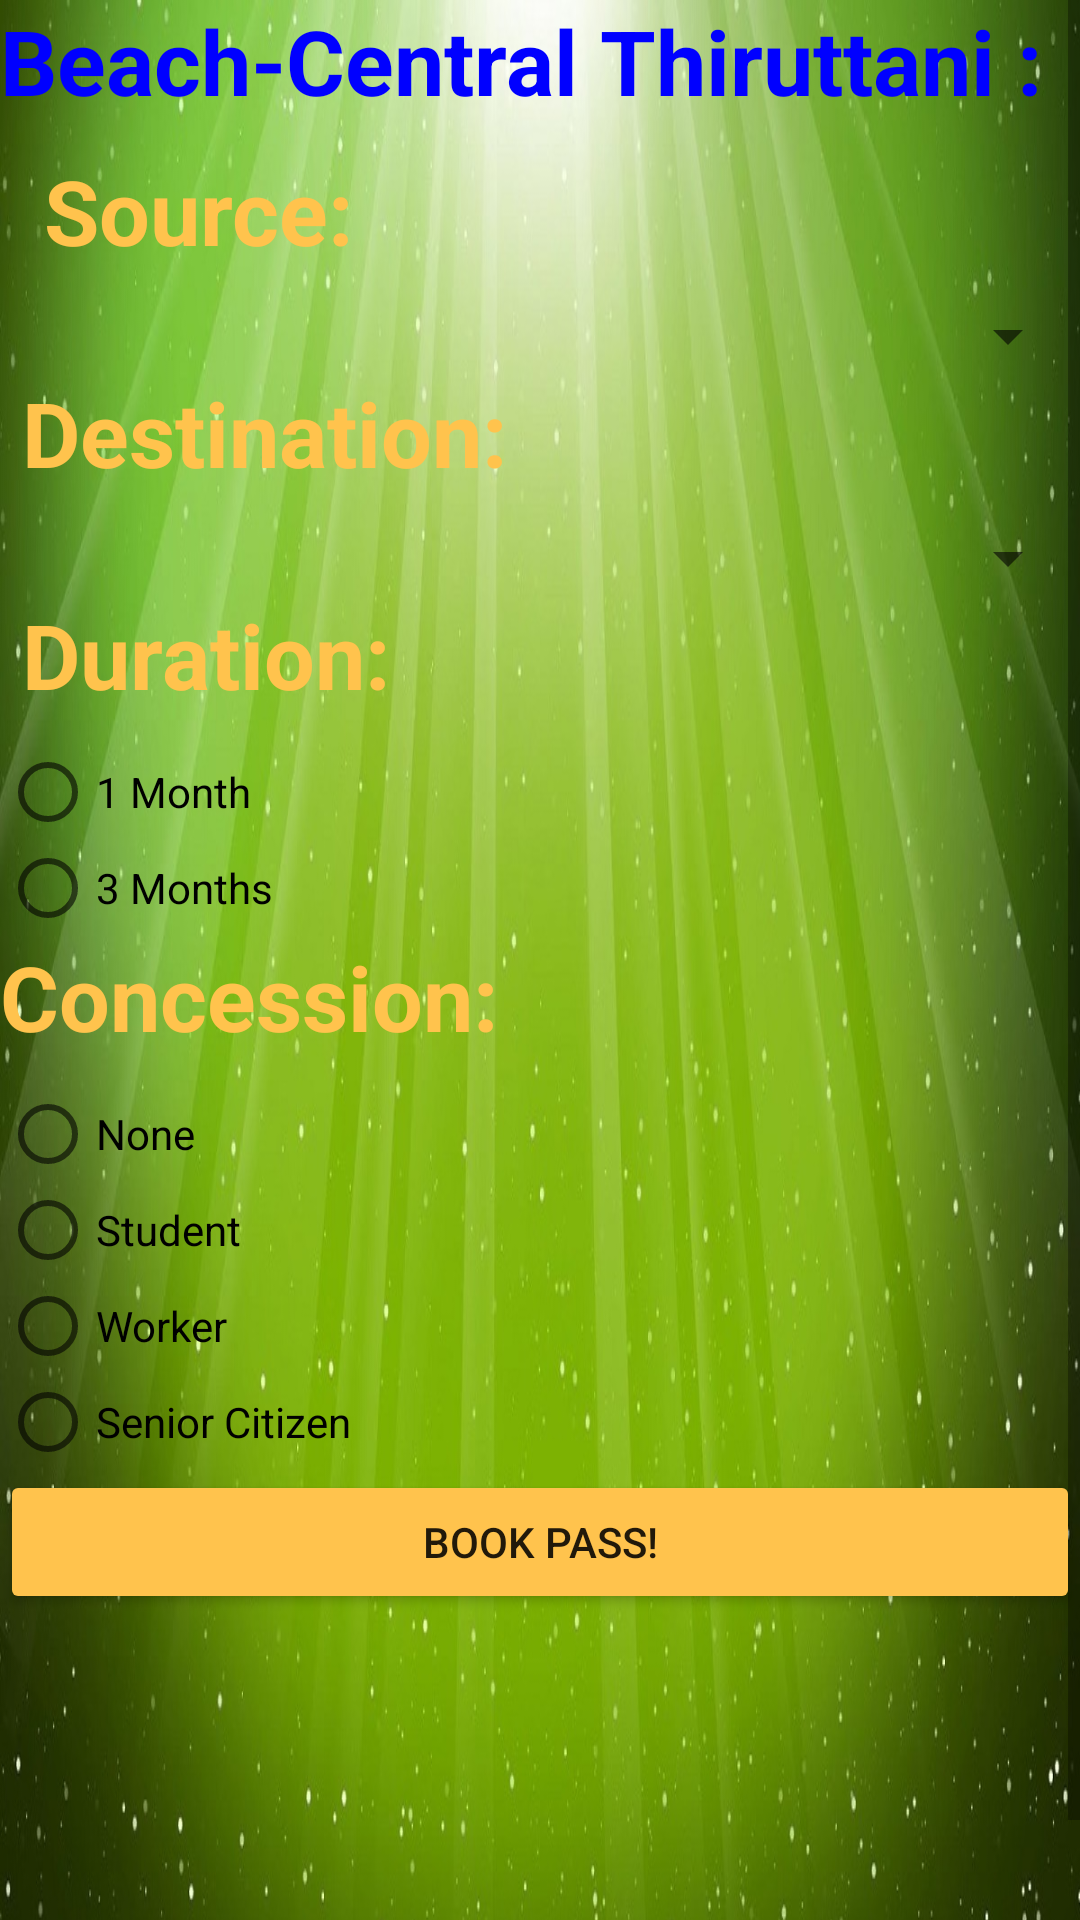

Layout XML and referenced resources for this Android screen:
<!-- AndroidManifest.xml: application theme AppTheme -->
<!-- res/layout/central.xml -->
<?xml version="1.0" encoding="utf-8"?>

<ScrollView xmlns:android="http://schemas.android.com/apk/res/android"
    android:layout_width="match_parent"
    android:layout_height="match_parent" >

<LinearLayout xmlns:android="http://schemas.android.com/apk/res/android"
    android:layout_width="match_parent"
    android:layout_height="match_parent"
    android:background="@drawable/bgimg5"
    android:orientation="vertical">
    <TextView
        android:layout_width="wrap_content"
        android:layout_height="50dp"
        android:text="Beach-Central Thiruttani :"
        android:id="@+id/cent"
        android:layout_marginTop="@dimen/activity_vertical_margin"
        android:textSize="30dp"
        android:textColor="#0000ff"
        android:textStyle="bold"/>
    <TextView
        android:layout_width="wrap_content"
        android:layout_height="50dp"
        android:text="  Source:"
        android:id="@+id/csrc"
        android:layout_marginTop="@dimen/activity_vertical_margin"
        android:textSize="30dp"
        android:textColor="#ffc34d"
        android:textStyle="bold"/>
    <Spinner
        android:id="@+id/cspinner"
        android:layout_width="match_parent"
        android:layout_height="wrap_content"
        android:scrollbarStyle="insideOverlay"
        android:theme="@style/MyButton"/>
    <TextView
        android:layout_width="wrap_content"
        android:layout_height="50dp"
        android:text=" Destination:"
        android:id="@+id/cdst"
        android:layout_marginTop="@dimen/activity_vertical_margin"
        android:textSize="30dp"
        android:textColor="#ffc34d"
        android:textStyle="bold"/>
    <Spinner
        android:id="@+id/cspinner1"
        android:layout_width="match_parent"
        android:layout_height="wrap_content"
        android:scrollbarStyle="outsideOverlay"
        android:theme="@style/MyButton"/>
    <TextView
        android:layout_width="wrap_content"
        android:layout_height="50dp"
        android:text=" Duration:"
        android:id="@+id/cdur"
        android:layout_marginTop="@dimen/activity_vertical_margin"
        android:textSize="30dp"
        android:textColor="#ffc34d"
        android:textStyle="bold"/>
    <RadioGroup
        android:layout_width="wrap_content"
        android:layout_height="wrap_content"
        android:layout_below="@+id/imageView"

        android:weightSum="1"
        android:id="@+id/cradioGroup"
        >

        <RadioButton
            android:layout_width="wrap_content"
            android:layout_height="wrap_content"
            android:text="1 Month"
            android:id="@+id/camonth"
            />

        <RadioButton
            android:layout_width="wrap_content"
            android:layout_height="wrap_content"
            android:text="3 Months"
            android:id="@+id/ctmonth"
            />
    </RadioGroup>
    <TextView
        android:layout_width="wrap_content"
        android:layout_height="50dp"
        android:text="Concession:"
        android:id="@+id/cconcess"
        android:layout_marginTop="@dimen/activity_vertical_margin"
        android:textSize="30dp"
        android:textColor="#ffc34d"
        android:textStyle="bold"/>
    <RadioGroup
        android:layout_width="wrap_content"
        android:layout_height="wrap_content"
        android:layout_below="@+id/imageView"

        android:weightSum="1"
        android:id="@+id/cradioGroup1"
        >

    <RadioButton
        android:layout_width="wrap_content"
        android:layout_height="wrap_content"
        android:text="None"
        android:id="@+id/cnon"
        />

    <RadioButton
        android:layout_width="wrap_content"
        android:layout_height="wrap_content"
        android:text="Student"
        android:id="@+id/cstud"
        />
    <RadioButton
        android:layout_width="wrap_content"
        android:layout_height="wrap_content"
        android:text="Worker"
        android:id="@+id/cwork"
        />
    <RadioButton
        android:layout_width="wrap_content"
        android:layout_height="wrap_content"
        android:text="Senior Citizen"
        android:id="@+id/csnr"
        />
    </RadioGroup>
    <Button
        android:layout_width="match_parent"
        android:layout_height="wrap_content"
        android:text="Book Pass!"
        android:id="@+id/cpass"
        android:theme="@style/MyButton"/>
</LinearLayout>
</ScrollView>
<!-- resources referenced by this layout -->
<resources>
  <!-- drawable bgimg5: jpg bitmap (drawable, 145726 bytes) -->
  <style name="MyButton" parent="Theme.AppCompat.Light">
          <item name="colorControlHighlight">#0000ff</item>
          <item name="colorButtonNormal">#ffc34d</item>
      </style>
  <style name="AppTheme" parent="Theme.AppCompat.Light.DarkActionBar">
          
          <item name="colorPrimary">@color/colorPrimary</item>
          <item name="colorPrimaryDark">@color/colorPrimaryDark</item>
          <item name="colorAccent">@color/colorAccent</item>
      </style>
  <!-- not gathered from this repository: default colours our renderer supplied (Android Studio template values) -->
  <color name="colorPrimary">#FF6200EE</color>
  <color name="colorPrimaryDark">#FF3700B3</color>
  <color name="colorAccent">#FF03DAC5</color>
</resources>
